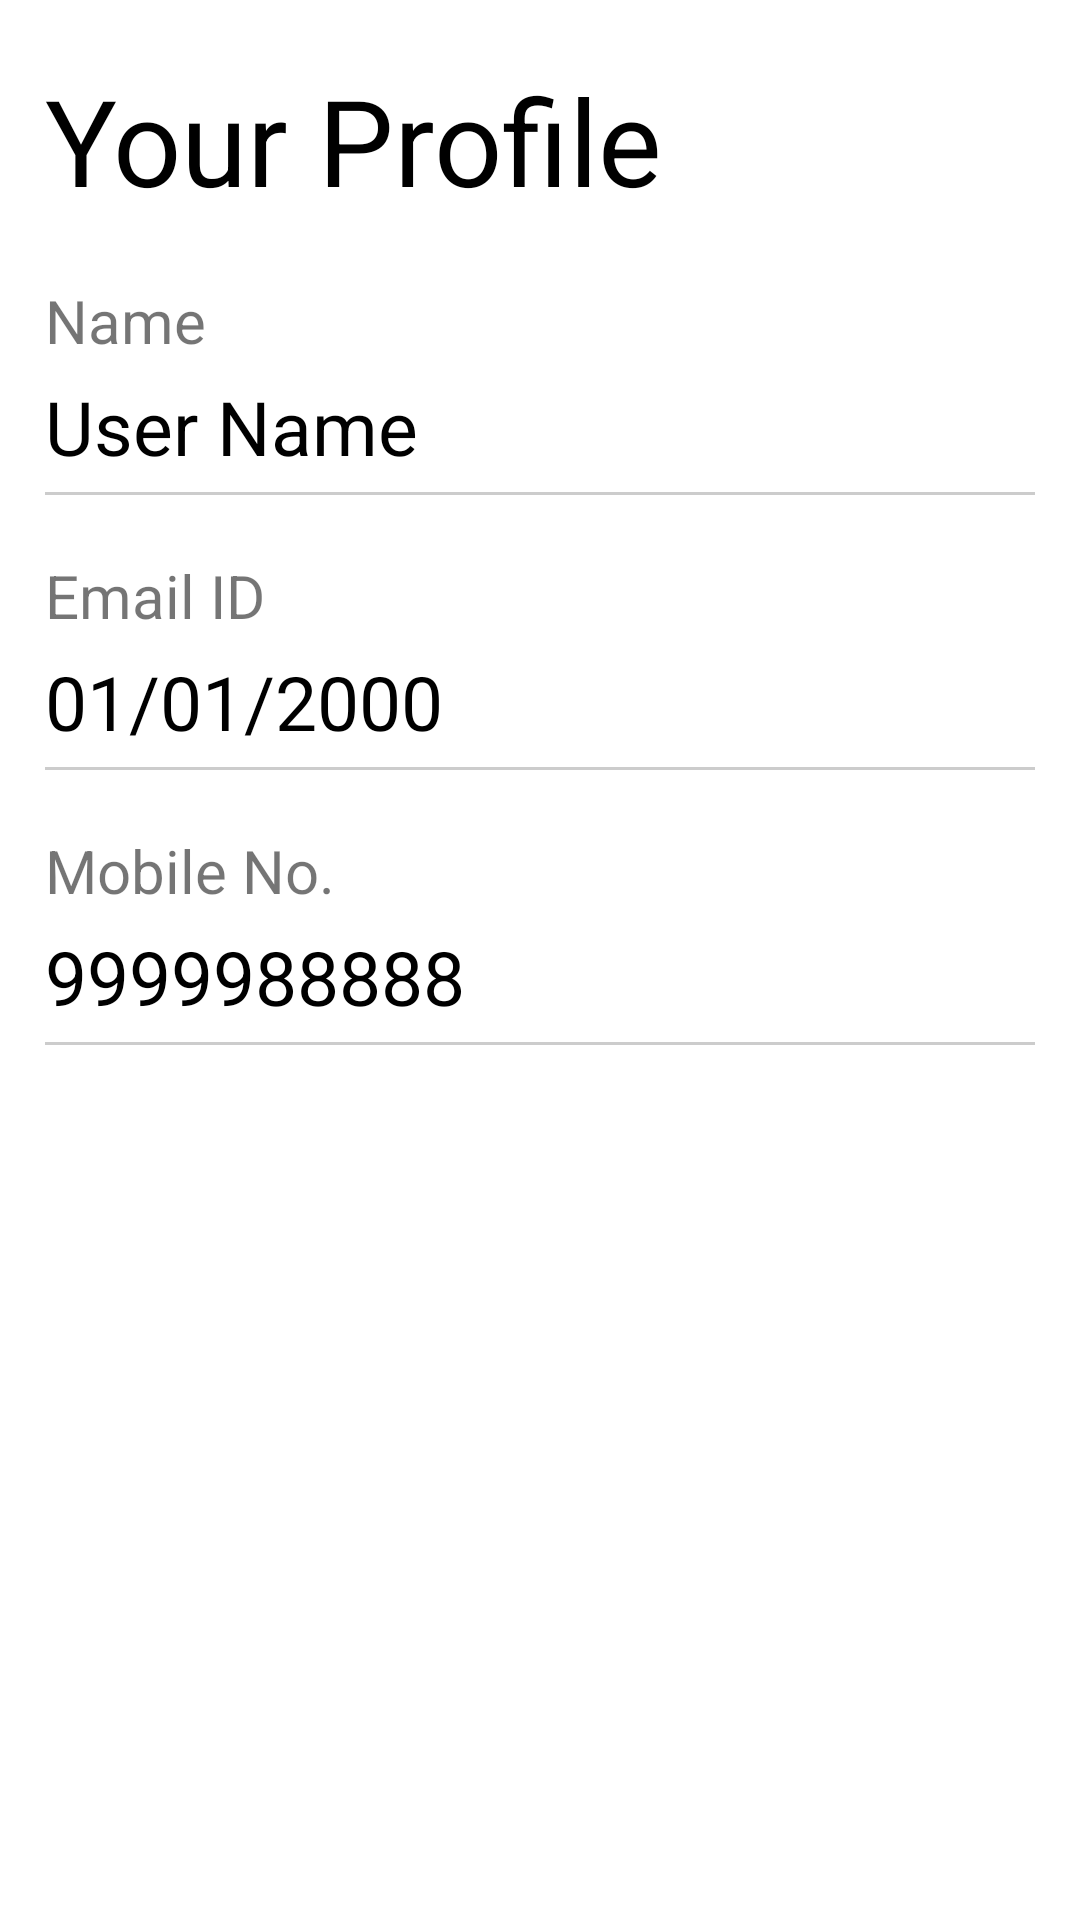

The Android layout XML behind this screen, and the referenced resources:
<!-- AndroidManifest.xml: application theme AppTheme -->
<!-- res/layout/frag_my_profile.xml -->
<?xml version="1.0" encoding="utf-8"?>
<LinearLayout xmlns:android="http://schemas.android.com/apk/res/android"
    xmlns:tools="http://schemas.android.com/tools"
    android:layout_width="match_parent"
    android:layout_height="match_parent"
    android:background="@color/white"
    android:focusable="true"
    android:orientation="vertical"
    tools:context=".fragments.FragMyProfile">
    <TextView
        android:textColor="@color/black"
        android:layout_marginStart="15dp"
        android:layout_marginTop="20dp"
        android:textSize="40sp"
        android:text="Your Profile"
        android:layout_width="wrap_content"
        android:layout_height="wrap_content"/>
    <TextView
        android:textSize="@dimen/big_text"
        android:layout_marginStart="15dp"
        android:layout_marginTop="20dp"
        android:text="Name"
        android:layout_width="wrap_content"
        android:layout_height="wrap_content"/>
    <TextView
        android:id="@+id/txt_disp_user_name"
        android:textColor="@color/black"
        android:textSize="@dimen/very_very_big_text"
        android:layout_marginStart="15dp"
        android:layout_marginTop="5dp"
        android:text="User Name"
        android:layout_width="wrap_content"
        android:layout_height="wrap_content"/>
    <View
        android:layout_marginStart="15dp"
        android:layout_marginEnd="15dp"
        android:layout_marginTop="5dp"
        android:background="@color/light_grey"
        android:layout_width="match_parent"
        android:layout_height="1dp"/>
    <TextView
        android:textSize="@dimen/big_text"
        android:layout_marginStart="15dp"
        android:layout_marginTop="20dp"
        android:text="Email ID"
        android:layout_width="wrap_content"
        android:layout_height="wrap_content"/>
    <TextView
        android:id="@+id/txt_disp_user_email"
        android:textColor="@color/black"
        android:textSize="@dimen/very_very_big_text"
        android:layout_marginStart="15dp"
        android:layout_marginTop="5dp"
        android:text="01/01/2000"
        android:layout_width="wrap_content"
        android:layout_height="wrap_content"/>
    <View
        android:layout_marginStart="15dp"
        android:layout_marginEnd="15dp"
        android:layout_marginTop="5dp"
        android:background="@color/light_grey"
        android:layout_width="match_parent"
        android:layout_height="1dp"/>
    <TextView
        android:textSize="@dimen/big_text"
        android:layout_marginStart="15dp"
        android:layout_marginTop="20dp"
        android:text="Mobile No."
        android:layout_width="wrap_content"
        android:layout_height="wrap_content"/>
    <TextView
        android:id="@+id/txt_disp_user_phone"
        android:textColor="@color/black"
        android:textSize="@dimen/very_very_big_text"
        android:layout_marginStart="15dp"
        android:layout_marginTop="5dp"
        android:text="9999988888"
        android:layout_width="wrap_content"
        android:layout_height="wrap_content"/>
    <View
        android:layout_marginStart="15dp"
        android:layout_marginEnd="15dp"
        android:layout_marginTop="5dp"
        android:background="@color/light_grey"
        android:layout_width="match_parent"
        android:layout_height="1dp"/>
</LinearLayout>
<!-- resources referenced by this layout -->
<resources>
  <color name="black">#000000</color>
  <color name="light_grey">#cccccc</color>
  <color name="white">#ffffff</color>
  <dimen name="big_text">20sp</dimen>
  <dimen name="very_very_big_text">25sp</dimen>
  <style name="AppTheme" parent="Theme.AppCompat.Light.NoActionBar">
          
          <item name="colorPrimary">@color/colorPrimary</item>
          <item name="colorPrimaryDark">@color/colorPrimaryDark</item>
          <item name="colorAccent">@color/colorAccent</item>
      </style>
  <color name="colorPrimary">#6200EE</color>
  <color name="colorPrimaryDark">#3700B3</color>
  <color name="colorAccent">#03DAC5</color>
</resources>
